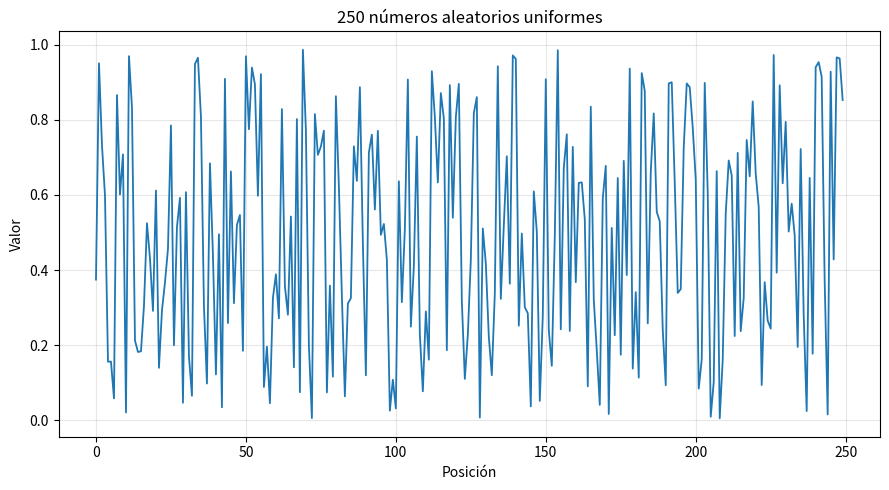
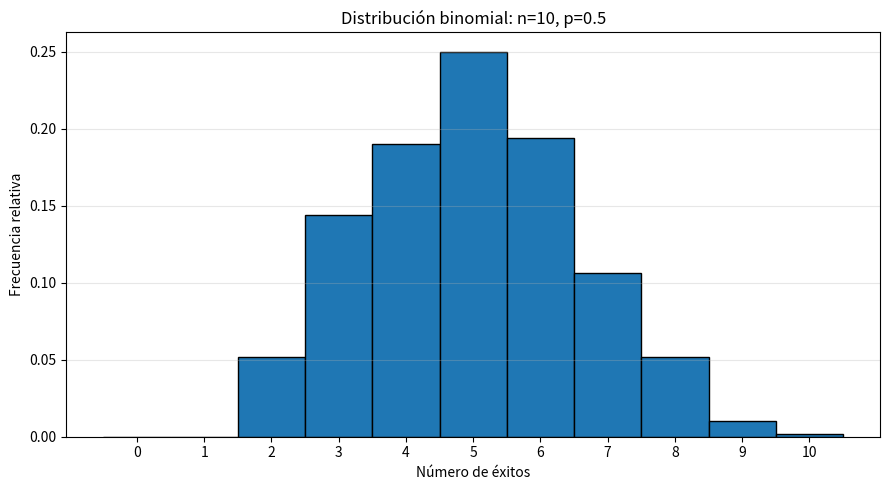

Generate these figures, in order, with matplotlib:
"""Gráficos de números aleatorios con NumPy y Matplotlib."""

import matplotlib.pyplot as plt
import numpy as np


def grafico_uniforme():
    """Grafica 250 valores aleatorios uniformes entre 0 y 1."""
    datos = np.random.rand(250)

    plt.figure(figsize=(9, 5))
    plt.plot(datos, color="tab:blue", linewidth=1.3)
    plt.title("250 números aleatorios uniformes")
    plt.xlabel("Posición")
    plt.ylabel("Valor")
    plt.grid(alpha=0.3)
    plt.tight_layout()
    plt.show()


def histograma_binomial():
    """Grafica una muestra de una distribución binomial."""
    n = 10  # Número de intentos
    p = 0.5  # Probabilidad de éxito
    datos = np.random.binomial(n=n, p=p, size=500)

    plt.figure(figsize=(9, 5))
    plt.hist(
        datos,
        bins=np.arange(-0.5, n + 1.5, 1),
        density=True,
        edgecolor="black",
        color="tab:blue",
    )
    plt.title("Distribución binomial: n=10, p=0.5")
    plt.xlabel("Número de éxitos")
    plt.ylabel("Frecuencia relativa")
    plt.xticks(range(n + 1))
    plt.grid(axis="y", alpha=0.3)
    plt.tight_layout()
    plt.show()


def main():
    """Genera y muestra ambos gráficos."""
    np.random.seed(42)
    grafico_uniforme()
    histograma_binomial()


if __name__ == "__main__":
    main()
